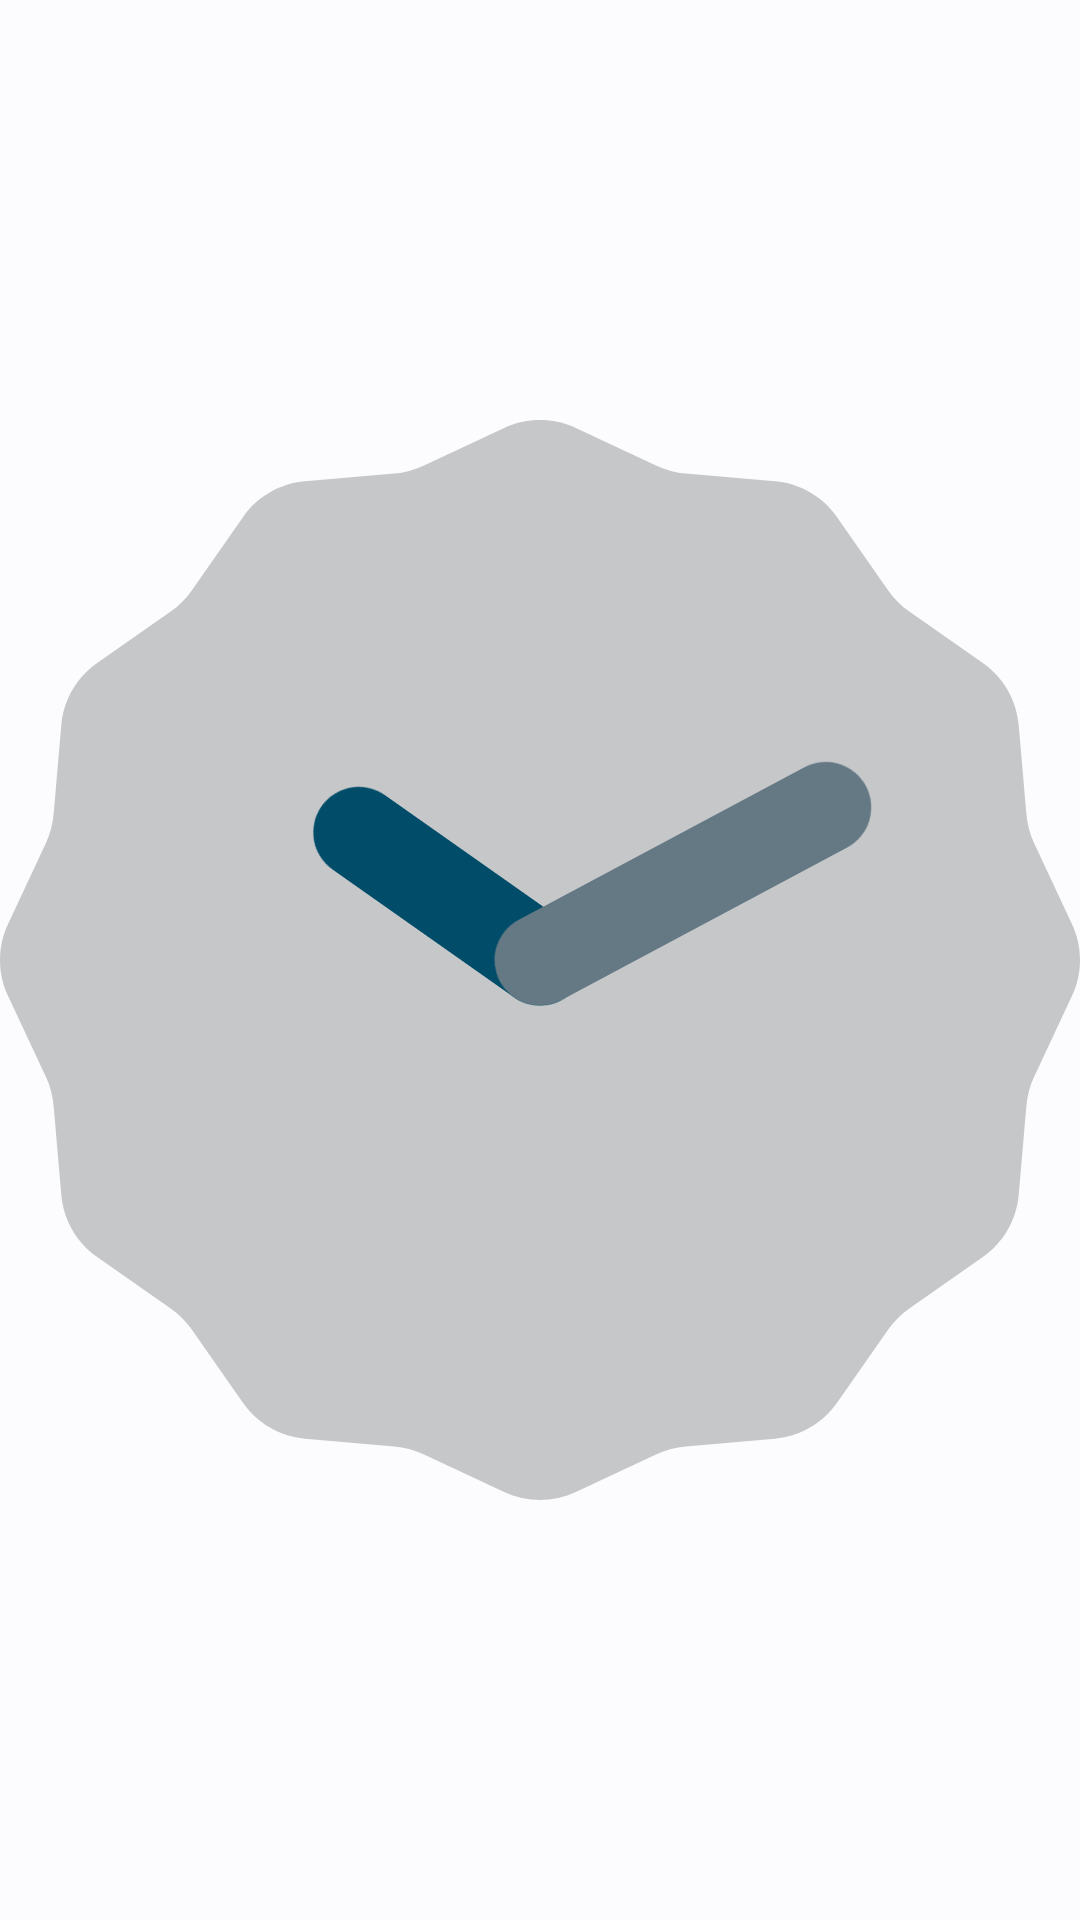

Produce the Android XML layout that renders to this screen, including the resource entries it uses.
<!-- AndroidManifest.xml: application theme Theme.Widgetwerk -->
<!-- res/layout/w_analog.xml -->
<?xml version="1.0" encoding="utf-8"?>
<FrameLayout xmlns:android="http://schemas.android.com/apk/res/android"
    android:id="@+id/root"
    android:layout_width="match_parent"
    android:layout_height="match_parent">
    <ImageView android:id="@+id/bg" android:layout_width="match_parent" android:layout_height="match_parent"
        android:scaleType="fitXY" android:importantForAccessibility="no" />
    <AnalogClock
        android:id="@+id/analog"
        android:layout_width="match_parent"
        android:layout_height="match_parent"
        android:layout_gravity="center" />
</FrameLayout>
<!-- resources referenced by this layout -->
<resources>
  <style name="Theme.Widgetwerk" parent="android:Theme.Material.Light.NoActionBar">
          <item name="android:statusBarColor">@android:color/transparent</item>
          <item name="android:navigationBarColor">@android:color/transparent</item>
          <item name="android:windowBackground">@android:color/system_neutral1_10</item>
      </style>
</resources>
